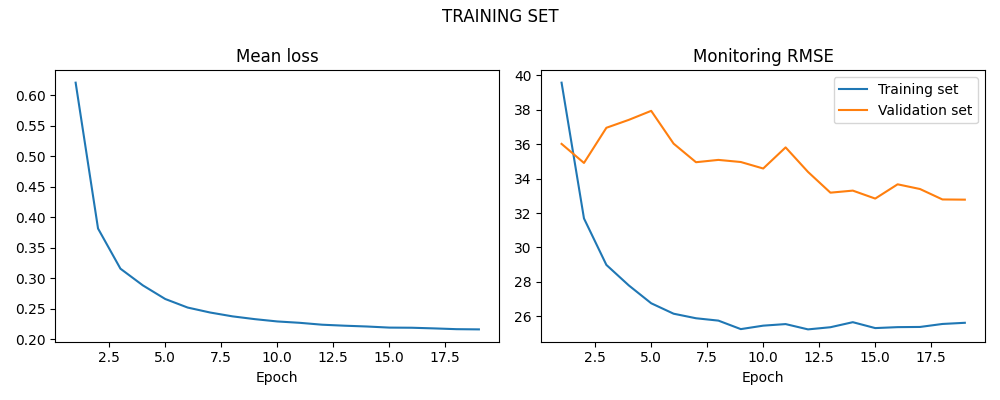

The data file committed next to this chart (first rows):
LOSS, LOSS_SIM, LOSS_VAL
0.6202, 39.57, 36.01
0.3815, 31.69, 34.91
0.3157, 28.99, 36.95
0.2884, 27.8, 37.41
0.2661, 26.76, 37.93
0.2521, 26.16, 36.03
0.244, 25.89, 34.95
0.2377, 25.76, 35.08
0.2331, 25.26, 34.96
0.2293, 25.46, 34.58
0.2271, 25.55, 35.81
0.224, 25.25, 34.39
0.2224, 25.37, 33.18
0.2211, 25.66, 33.3
0.2193, 25.32, 32.84
0.219, 25.38, 33.67
0.218, 25.39, 33.39
0.2167, 25.56, 32.79
0.2163, 25.63, 32.78
